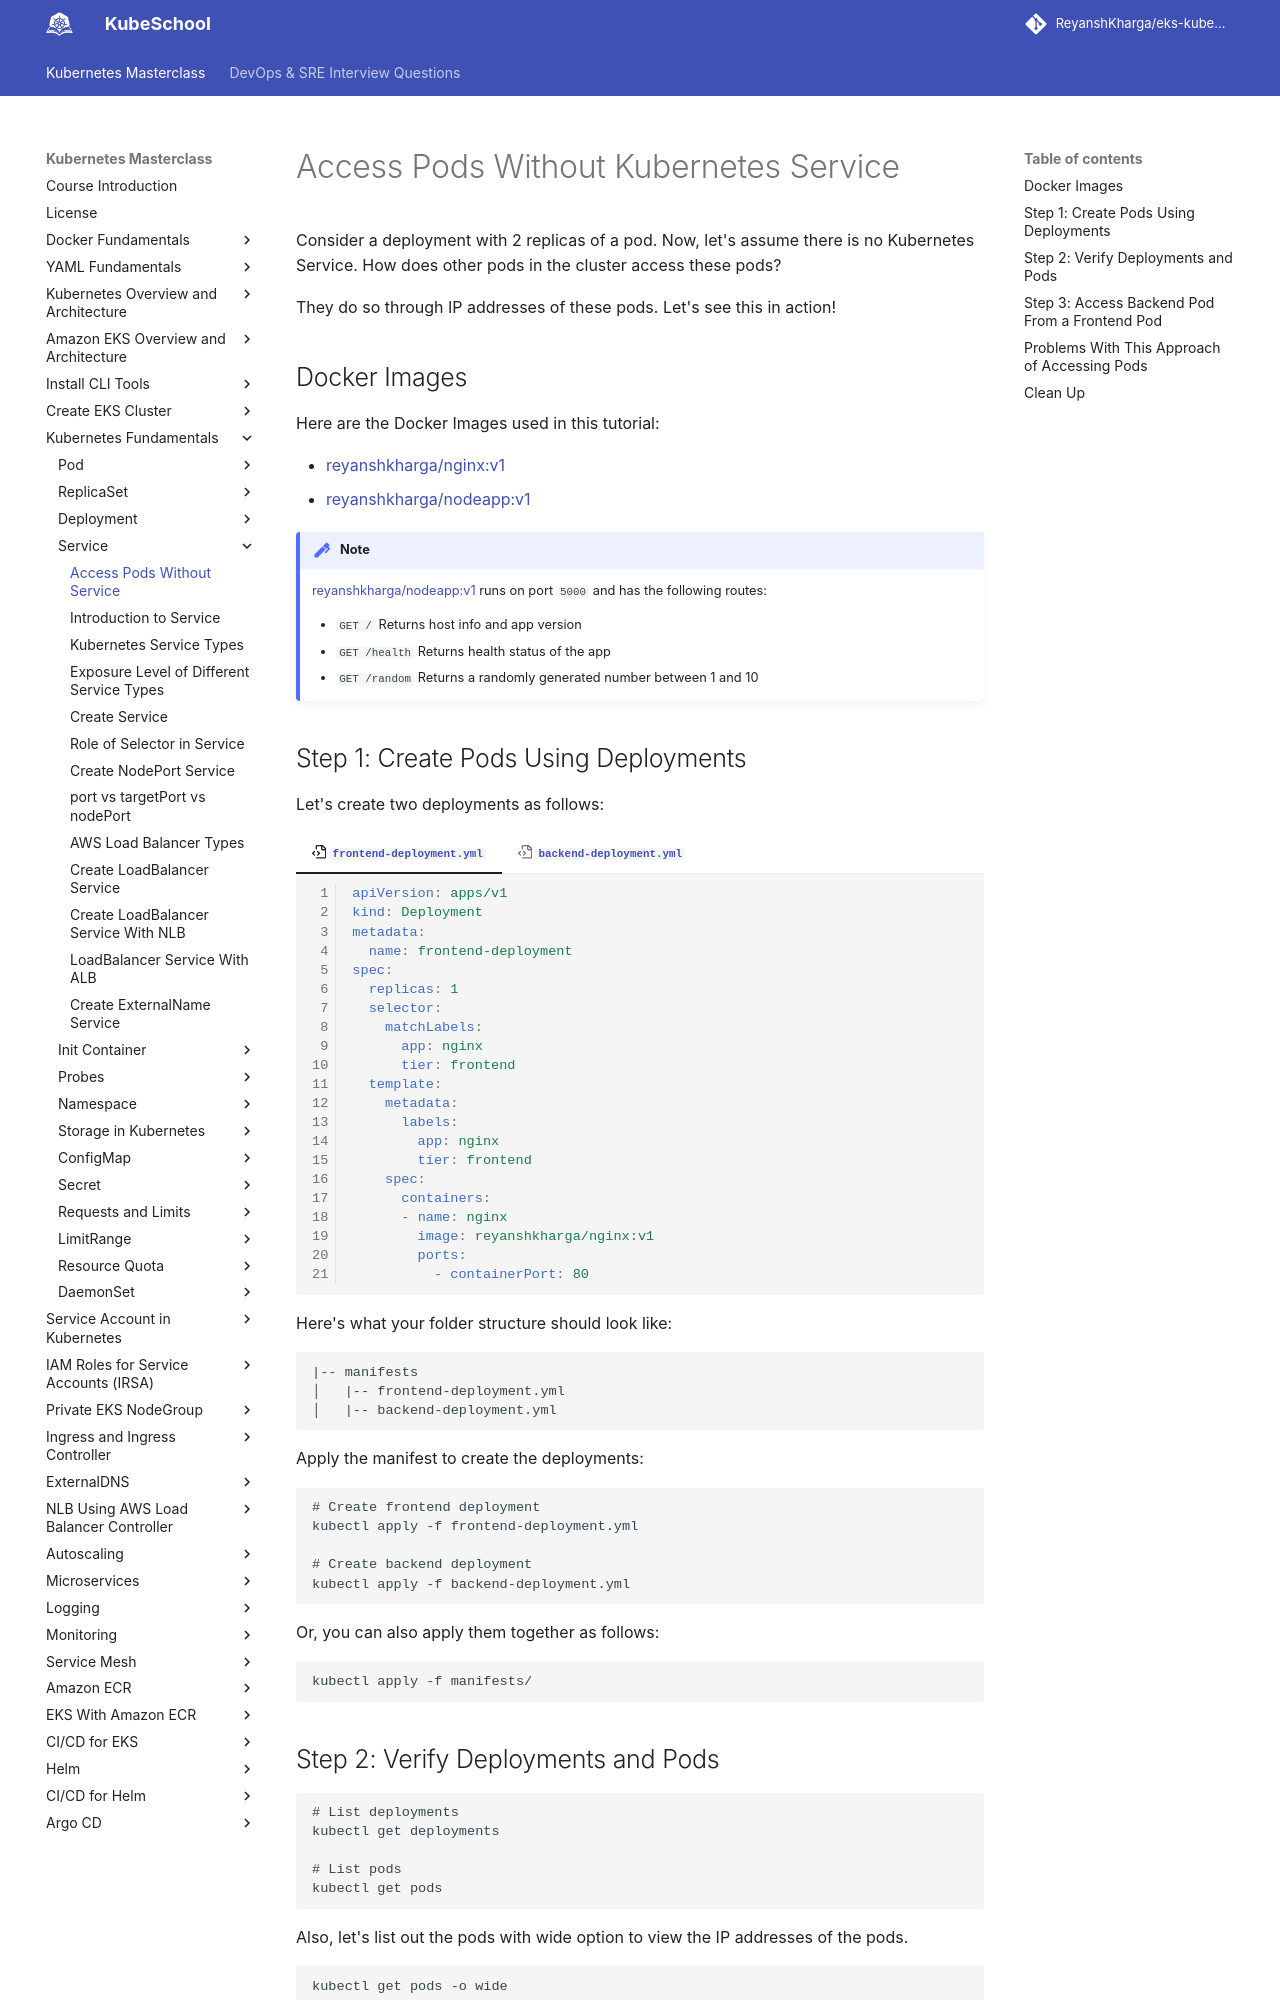

repository: ReyanshKharga/kloudkoncepts · page: kubernetes-on-eks/kubernetes-fundamentals/service/access-pods-without-service/index.html · generator: mkdocs

---
description: Learn how you can access pods without kubernetes service. simplify container management for your apps.
---

# Access Pods Without Kubernetes Service

Consider a deployment with 2 replicas of a pod. Now, let's assume there is no Kubernetes Service. How does other pods in the cluster access these pods?

They do so through IP addresses of these pods. Let's see this in action!

## Docker Images

Here are the Docker Images used in this tutorial:

- [reyanshkharga/nginx:v1]{:target="_blank"}
- [reyanshkharga/nodeapp:v1]{:target="_blank"}

!!! note
    [reyanshkharga/nodeapp:v1] runs on port `5000` and has the following routes:

    - `GET /` Returns host info and app version
    - `GET /health` Returns health status of the app
    - `GET /random` Returns a randomly generated number between 1 and 10


## Step 1: Create Pods Using Deployments

Let's create two deployments as follows:

=== ":octicons-file-code-16: `frontend-deployment.yml`"

    ```yaml linenums="1"
    apiVersion: apps/v1
    kind: Deployment
    metadata:
      name: frontend-deployment
    spec:
      replicas: 1
      selector:
        matchLabels:
          app: nginx
          tier: frontend
      template:
        metadata:
          labels:
            app: nginx
            tier: frontend
        spec:
          containers:
          - name: nginx
            image: reyanshkharga/nginx:v1
            ports:
              - containerPort: 80
    ```

=== ":octicons-file-code-16: `backend-deployment.yml`"

    ```yaml linenums="1"
    apiVersion: apps/v1
    kind: Deployment
    metadata:
      name: backend-deployment
    spec:
      replicas: 2
      selector:
        matchLabels:
          app: nodeapp
          tier: backend
      template:
        metadata:
          labels:
            app: nodeapp
            tier: backend
        spec:
          containers:
          - name: nodeapp
            image: reyanshkharga/nodeapp:v1
            ports:
              - containerPort: 5000
    ```

Here's what your folder structure should look like:

```
|-- manifests
│   |-- frontend-deployment.yml
│   |-- backend-deployment.yml
```

Apply the manifest to create the deployments:

```
# Create frontend deployment
kubectl apply -f frontend-deployment.yml

# Create backend deployment
kubectl apply -f backend-deployment.yml
```

Or, you can also apply them together as follows:

```
kubectl apply -f manifests/
```
